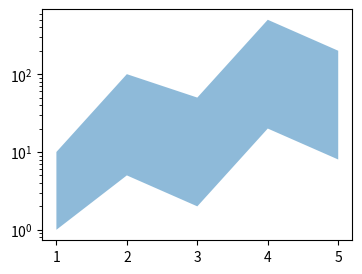

This chart was generated by the following Python code:
# Written by calculate-plot 0.1.0: this script draws the same figure with Matplotlib 3.11.2.
import matplotlib.pyplot as plt

fig, ax = plt.subplots(figsize=(4.0, 3.0))
ax.fill_between([1, 2, 3, 4, 5], [10, 100, 50, 500, 200], [1, 5, 2, 20, 8], alpha=0.5)
ax.set_yscale('log')

if __name__ == "__main__":
    plt.show()
